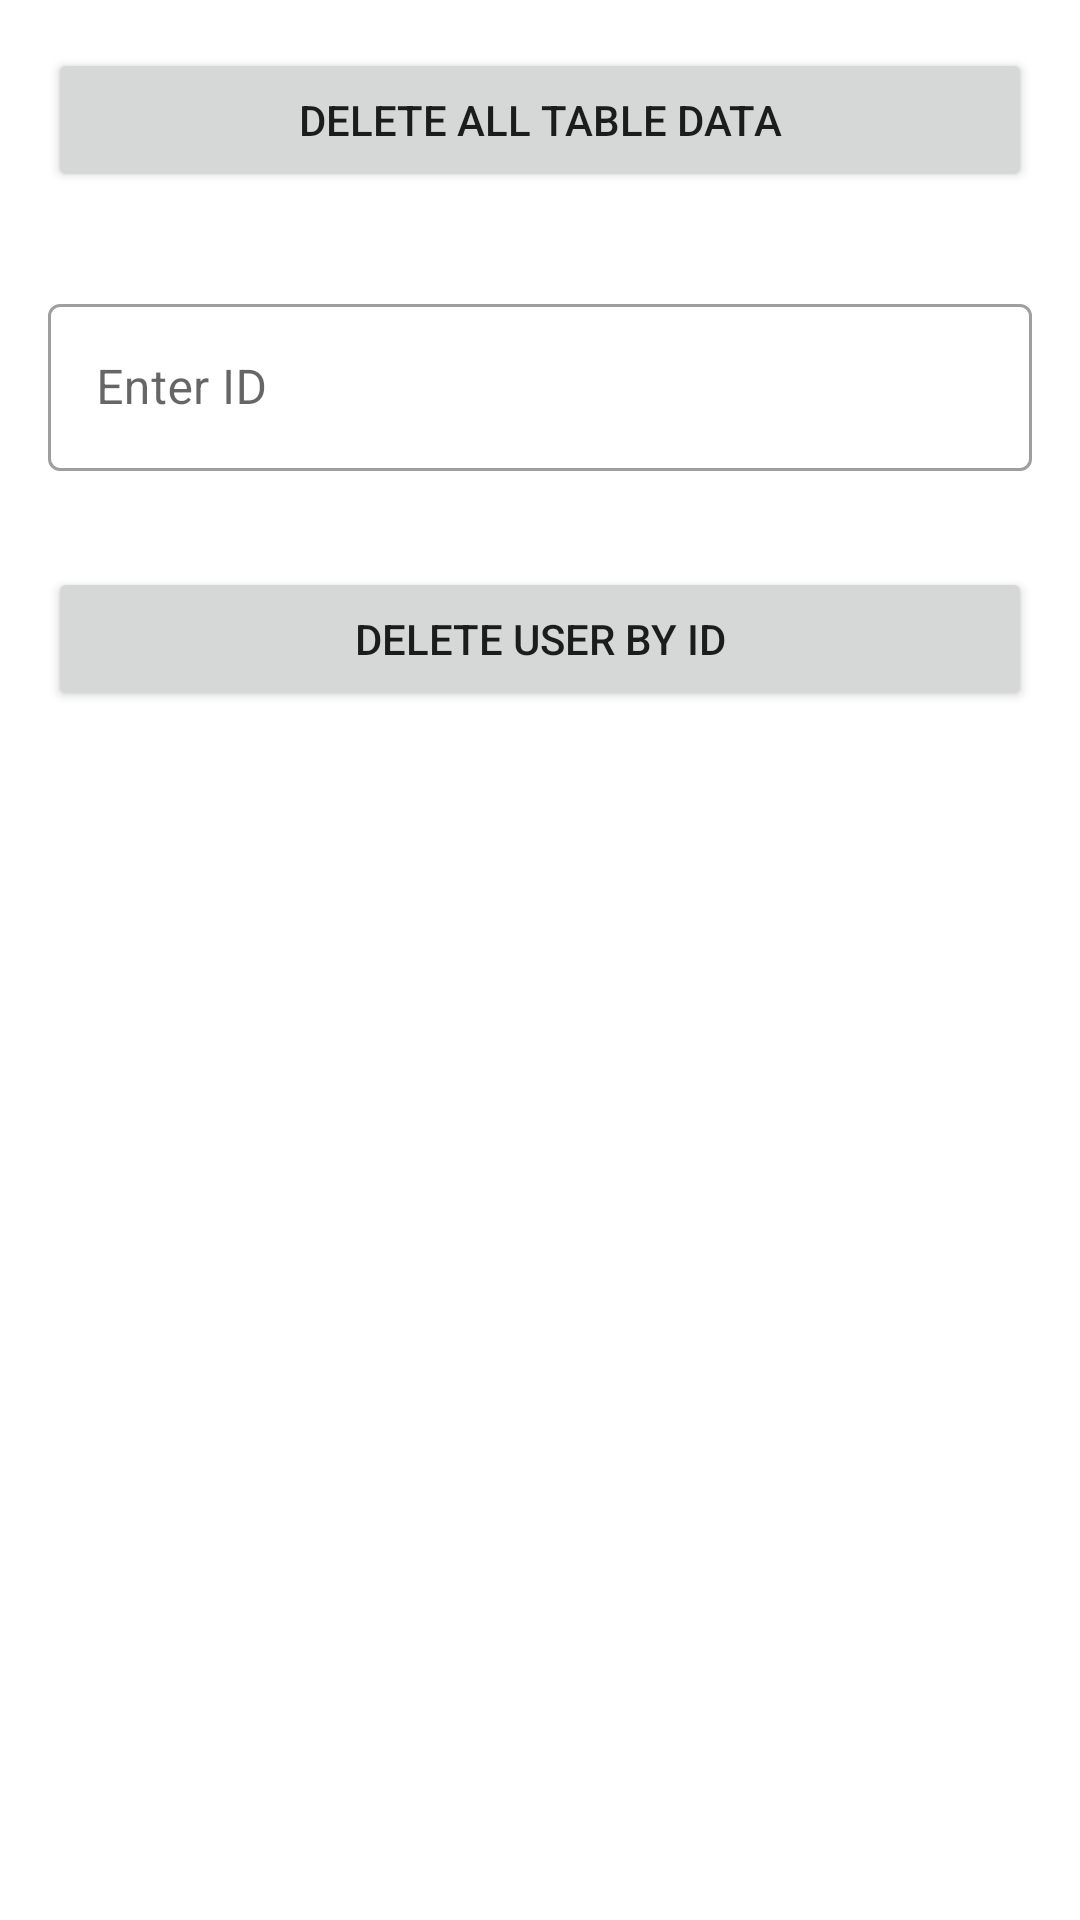

The Android layout XML behind this screen, and the referenced resources:
<!-- AndroidManifest.xml: application theme Theme.ITGate -->
<!-- res/layout/activity_delete.xml -->
<?xml version="1.0" encoding="utf-8"?>
<LinearLayout xmlns:android="http://schemas.android.com/apk/res/android"
    xmlns:app="http://schemas.android.com/apk/res-auto"
    xmlns:tools="http://schemas.android.com/tools"
    android:layout_width="match_parent"
    android:layout_height="match_parent"
    android:orientation="vertical"
    tools:context=".DeleteActivity">


    <Button
        android:layout_width="match_parent"
        android:layout_height="wrap_content"
        android:text="Delete All Table Data"
        android:layout_margin="16dp"
        android:onClick="deleteAll"
        />

    <com.google.android.material.textfield.TextInputLayout
        android:layout_width="match_parent"
        android:layout_height="wrap_content"
        android:layout_margin="16dp"
        style="@style/Widget.MaterialComponents.TextInputLayout.OutlinedBox"
        >
    <com.google.android.material.textfield.TextInputEditText
        android:layout_width="match_parent"
        android:layout_height="wrap_content"
        android:id="@+id/userId"
        android:hint="Enter ID"
        />
    </com.google.android.material.textfield.TextInputLayout>

    <Button
        android:layout_width="match_parent"
        android:layout_height="wrap_content"
        android:text="Delete User By Id"
        android:layout_margin="16dp"
        android:onClick="deleteUserById"
        />

</LinearLayout>
<!-- resources referenced by this layout -->
<resources>
  <style name="Theme.ITGate" parent="Theme.MaterialComponents.DayNight.DarkActionBar">
          
          <item name="colorPrimary">@color/purple_500</item>
          <item name="colorPrimaryVariant">@color/purple_700</item>
          <item name="colorOnPrimary">@color/white</item>
          
          <item name="colorSecondary">@color/teal_200</item>
          <item name="colorSecondaryVariant">@color/teal_700</item>
          <item name="colorOnSecondary">@color/black</item>
          
          <item name="android:statusBarColor" tools:targetApi="l">?attr/colorPrimaryVariant</item>
          
      </style>
  <!-- not gathered from this repository: default colours our renderer supplied (Android Studio template values) -->
  <color name="purple_500">#FF6200EE</color>
  <color name="purple_700">#FF3700B3</color>
  <color name="teal_200">#FF03DAC5</color>
  <color name="teal_700">#FF018786</color>
  <color name="black">#FF000000</color>
  <color name="white">#FFFFFFFF</color>
</resources>
